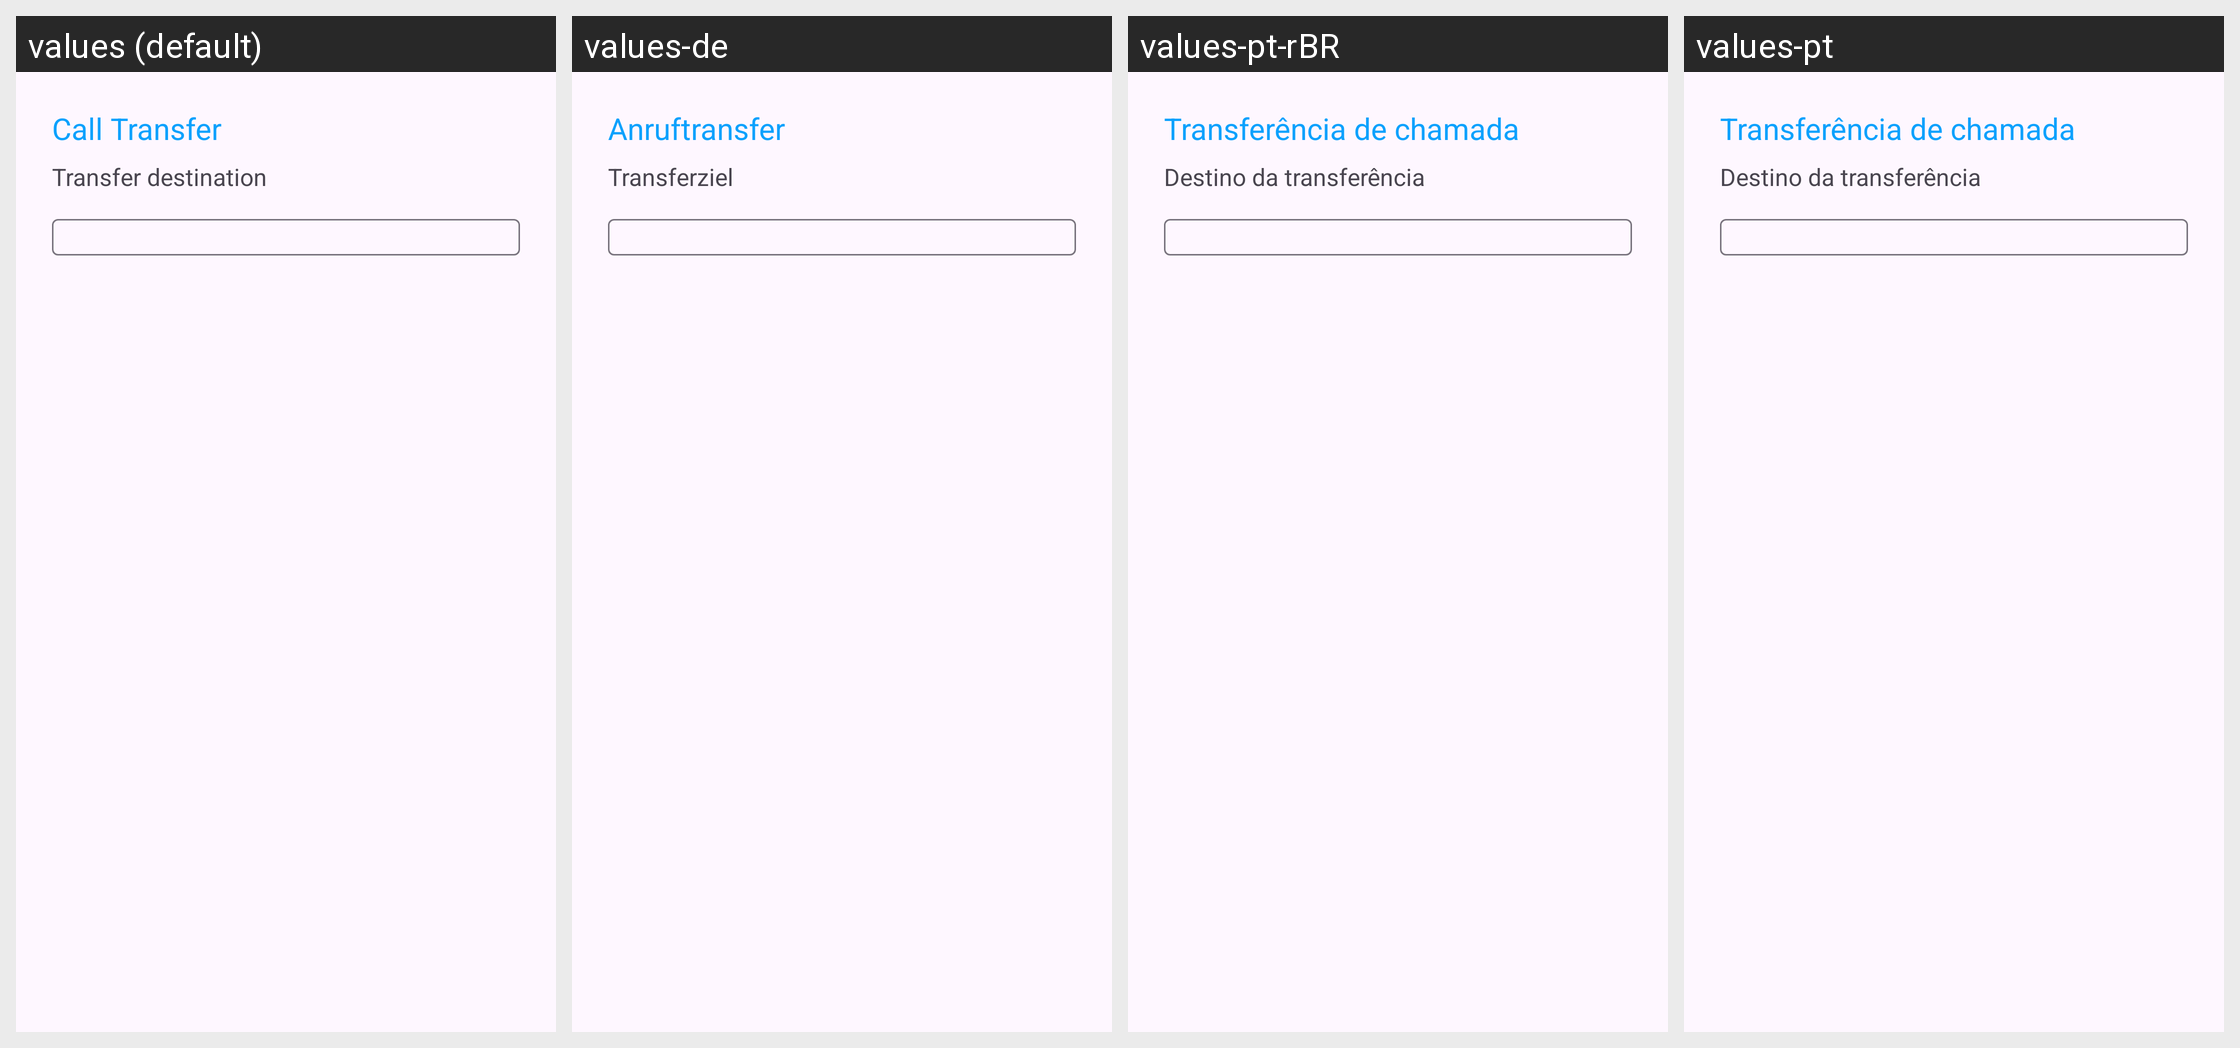

For this localized Android screen grid, give each drawn string resource with its value in every locale shown.
Android screen res/layout/call_transfer_dialog.xml rendered under 4 locales, left to right: values (default), values-de, values-pt-rBR, values-pt. Device: Nexus 5 (rendered at 1080×1920; each locale shown at half size, 540×960, under a caption strip naming it); theme Theme.Material3.DayNight.NoActionBar.
Other locales in the repository, not shown: values-ar, values-bg, values-ca, values-cs, values-el, values-es, values-fi, values-fr, values-hr, values-in, values-iw, values-ja-rJP, values-ko, values-nb-rNO, values-pl, values-ro, values-ru, values-sl, values-sv, values-ta, values-th, values-uk, values-zh-rCN.
Strings drawn on this screen, with the default value and each locale's value (text and hints the layout hard-codes, and strings that could not be matched under every locale, appear in the picture but are not listed):

call_transfer
  values: Call Transfer
  values-de: Anruftransfer
  values-pt-rBR: Transferência de chamada
  values-pt: Transferência de chamada

transfer_destination
  values: Transfer destination
  values-de: Transferziel
  values-pt-rBR: Destino da transferência
  values-pt: Destino da transferência
